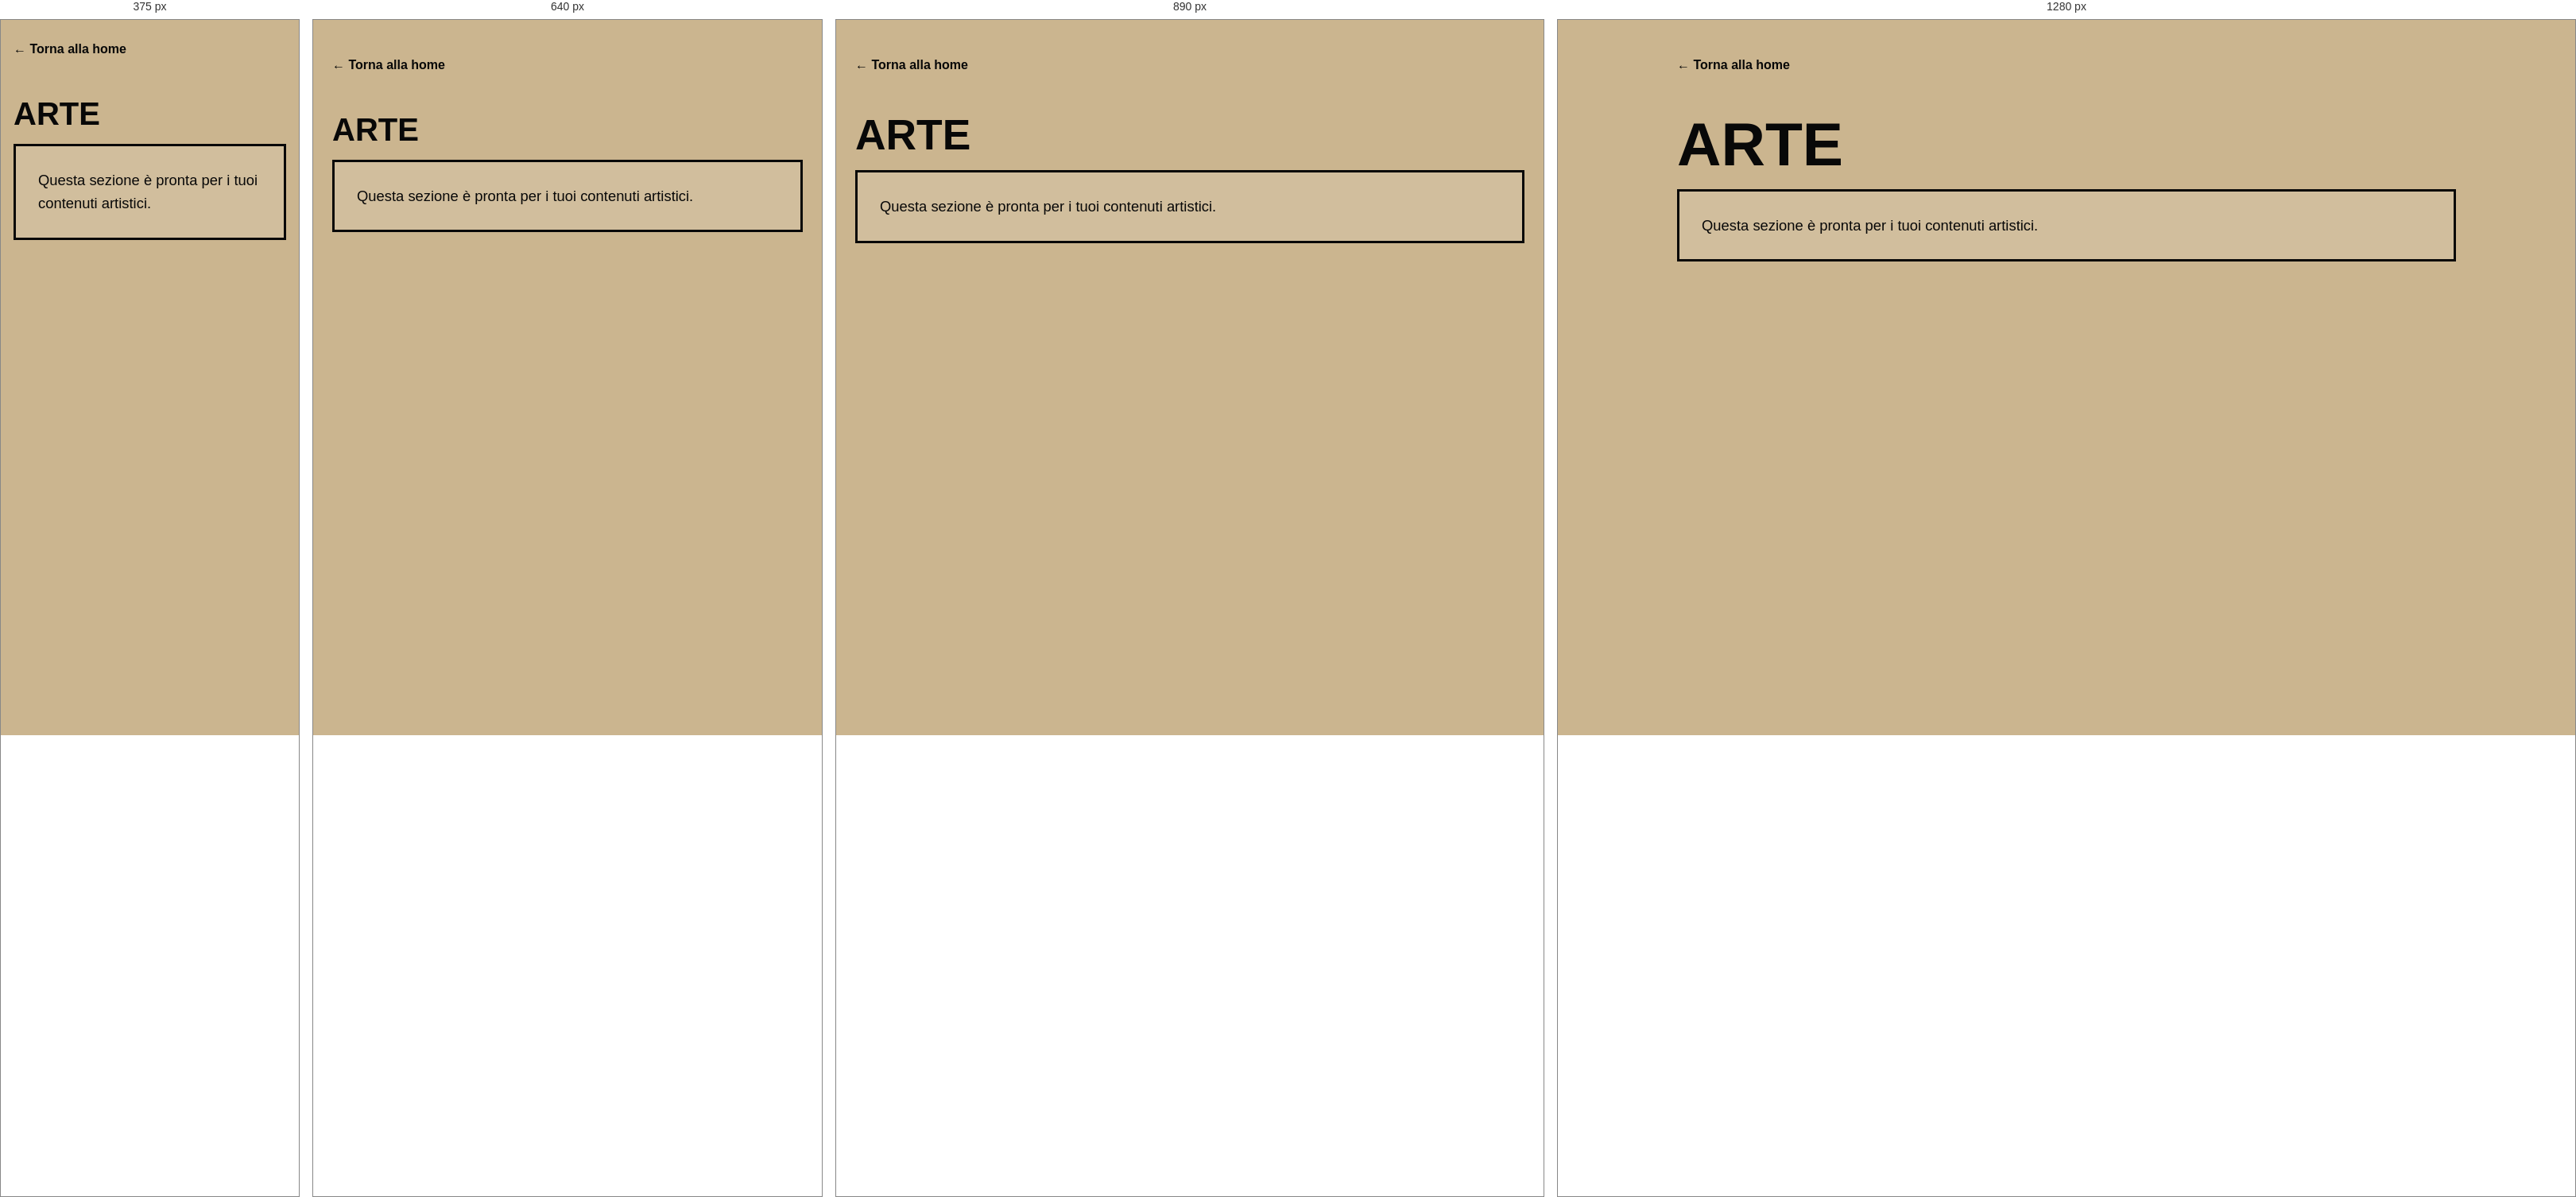
Rendered at 375 px, 640 px, 890 px and 1280 px, left to right.

<!-- file: arte.html -->
<!DOCTYPE html>
<html lang="it">
<head>
    <meta charset="UTF-8">
    <meta name="viewport" content="width=device-width, initial-scale=1.0">
    <title>Arte | Il mio sito</title>
    <link rel="stylesheet" href="menu.css">
    <style>
        * { box-sizing: border-box; margin: 0; padding: 0; }
        body { min-height: 100vh; padding: 48px 24px 72px; background: #cbb58f; color: #080808; font-family: Arial, Helvetica, sans-serif; }
        .page { width: min(100%, 980px); margin: 0 auto; }
        .back-link { display: inline-block; margin-bottom: 52px; color: #080808; font-weight: bold; text-decoration: none; }
        h1 { margin-bottom: 18px; font-size: clamp(2.5rem, 6vw, 5rem); line-height: 1; text-transform: uppercase; }
        .placeholder { padding: 28px; border: 3px solid #080808; font-size: 1.15rem; line-height: 1.6; background: rgba(255,255,255,.12); }
        a:focus-visible { outline: 4px solid white; outline-offset: 5px; }
        @media (max-width: 600px) { body { padding: 28px 16px 48px; } }
    </style>
</head>
<body>
    <main class="page">
        <a class="back-link" href="index.html">← Torna alla home</a>
        <h1>Arte</h1>
        <p class="placeholder">Questa sezione è pronta per i tuoi contenuti artistici.</p>
    </main>
    <script src="menu.js"></script>
</body>
</html>


/* @media block from menu.css */
@media (max-width:1100px) { .site-menu-button { top:30px; right:35px; } }

/* @media block from menu.css */
@media (max-width:680px) {
    .site-home-link { top:20px; left:20px; }
    .site-home-icon { font-size:1.5rem; }
    .site-menu-button { top:24px; right:24px; width:48px; height:38px; }
    .site-menu-button span { width:48px; height:4px; margin-bottom:13px; }
    .site-menu-button.is-open span:first-child { transform:translateY(17px) rotate(45deg); }
    .site-menu-button.is-open span:last-child { transform:translateY(-17px) rotate(-45deg); }
    .site-menu-panel { align-items:flex-start; padding:100px 32px 32px; }
}